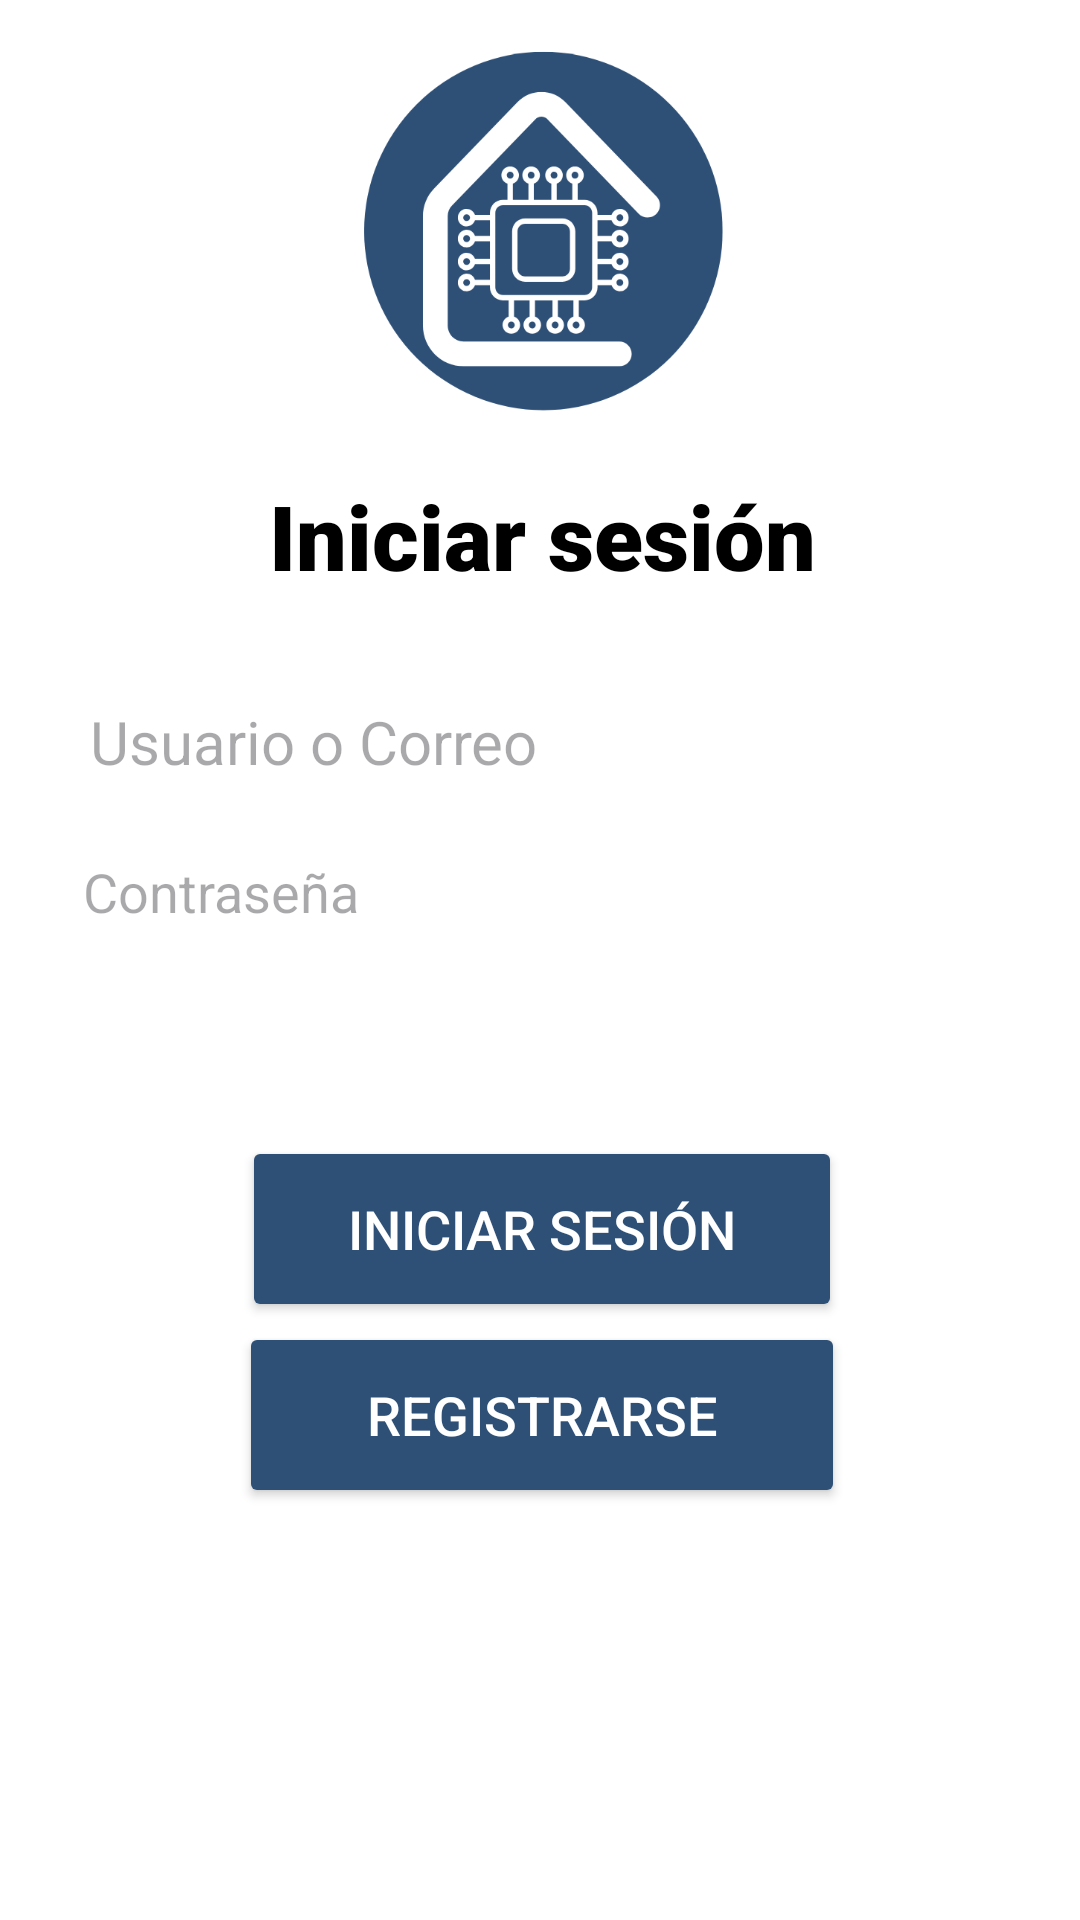

The Android layout XML behind this screen, and the referenced resources:
<!-- AndroidManifest.xml: application theme Theme.MiPrimerAplicacion -->
<!-- res/layout/activity_main.xml -->
<androidx.constraintlayout.widget.ConstraintLayout xmlns:android="http://schemas.android.com/apk/res/android"
    xmlns:app="http://schemas.android.com/apk/res-auto"
    xmlns:tools="http://schemas.android.com/tools"
    android:id="@+id/main"
    android:layout_width="match_parent"
    android:layout_height="match_parent"
    android:background="@color/white"
    tools:context=".MainActivity">


    <LinearLayout
        android:layout_width="376dp"
        android:layout_height="695dp"
        android:orientation="vertical"
        android:padding="20dp"
        android:paddingVertical="20dp"
        app:layout_constraintBottom_toBottomOf="parent"
        app:layout_constraintEnd_toEndOf="parent"
        app:layout_constraintHorizontal_bias="0.485"
        app:layout_constraintStart_toStartOf="parent"
        app:layout_constraintTop_toTopOf="parent"
        app:layout_constraintVertical_bias="0.111">

        


        <ImageView
            android:id="@+id/imageView3"
            android:layout_width="match_parent"
            android:layout_height="124dp"
            app:srcCompat="@drawable/logoempresa" />

        <TextView
            android:id="@+id/textView"
            android:layout_width="match_parent"
            android:layout_height="wrap_content"
            android:fontFamily="sans-serif-black"
            android:gravity="center_horizontal"
            android:padding="20dp"
            android:text="Iniciar sesión"
            android:textColor="@color/black"
            android:textSize="30dp" />


        <EditText
            android:id="@+id/editTextMessage"
            android:layout_width="331dp"
            android:layout_height="wrap_content"
            android:layout_gravity="center"
            android:background="@color/white"
            android:hint="Usuario o Correo"
            android:padding="15dp"
            android:textSize="20dp" />



        <LinearLayout
            android:layout_width="331dp"
            android:layout_height="43dp"
            android:background="@color/white"
            android:orientation="horizontal">

            <EditText
                android:id="@+id/editTextTextPassword"
                android:layout_width="278dp"
                android:layout_height="55dp"
                android:layout_gravity="center"
                android:background="@color/white"
                android:ems="8"
                android:hint="Contraseña"
                android:inputType="textPassword"
                android:padding="15dp"
                android:paddingRight="20dp" />

            <ImageButton
                android:id="@+id/imageButton3"
                android:layout_width="68dp"
                android:layout_height="match_parent"
                android:layout_weight="1"
                android:backgroundTint="@color/white"
                app:srcCompat="@drawable/ojo" />

        </LinearLayout>


        <View
            android:layout_width="match_parent"
            android:layout_height="60dp" />


        <Button
            android:id="@+id/buttonSend"
            android:layout_width="200dp"
            android:layout_height="62dp"
            android:layout_gravity="center"
            android:backgroundTint="@color/Azuloscuro"
            android:textColor="@color/white"
            android:drawablePadding="20dp"
            android:gravity="center"
            android:text="Iniciar sesión"
            android:textSize="18dp" />

        <Button
            android:id="@+id/buttonSignUp"
            android:layout_width="202dp"
            android:layout_height="62dp"
            android:layout_gravity="center"
            android:backgroundTint="@color/Azuloscuro"
            android:drawablePadding="20dp"
            android:gravity="center"
            android:text="Registrarse"
            android:textColor="@color/white"
            android:textSize="18dp" />


    </LinearLayout>

</androidx.constraintlayout.widget.ConstraintLayout>
<!-- resources referenced by this layout -->
<resources>
  <color name="Azuloscuro">#2E5077</color>
  <color name="black">#FF000000</color>
  <color name="white">#FFFFFFFF</color>
  <!-- drawable logoempresa: png bitmap (drawable, 24662 bytes) -->
  <style name="Theme.MiPrimerAplicacion" parent="Theme.AppCompat.Light">
          
          <item name="colorPrimary">@color/purple_500</item>
          <item name="colorPrimaryVariant">@color/purple_700</item>
          <item name="colorOnPrimary">@color/white</item>
          
          <item name="colorSecondary">@color/teal_200</item>
          <item name="colorSecondaryVariant">@color/teal_700</item>
          <item name="colorOnSecondary">@color/black</item>
          
          <item name="android:statusBarColor">?attr/colorPrimaryVariant</item>
          
      </style>
  <color name="purple_500">#FF6200EE</color>
  <color name="purple_700">#FF3700B3</color>
  <color name="teal_200">#FF03DAC5</color>
  <color name="teal_700">#FF018786</color>
</resources>
